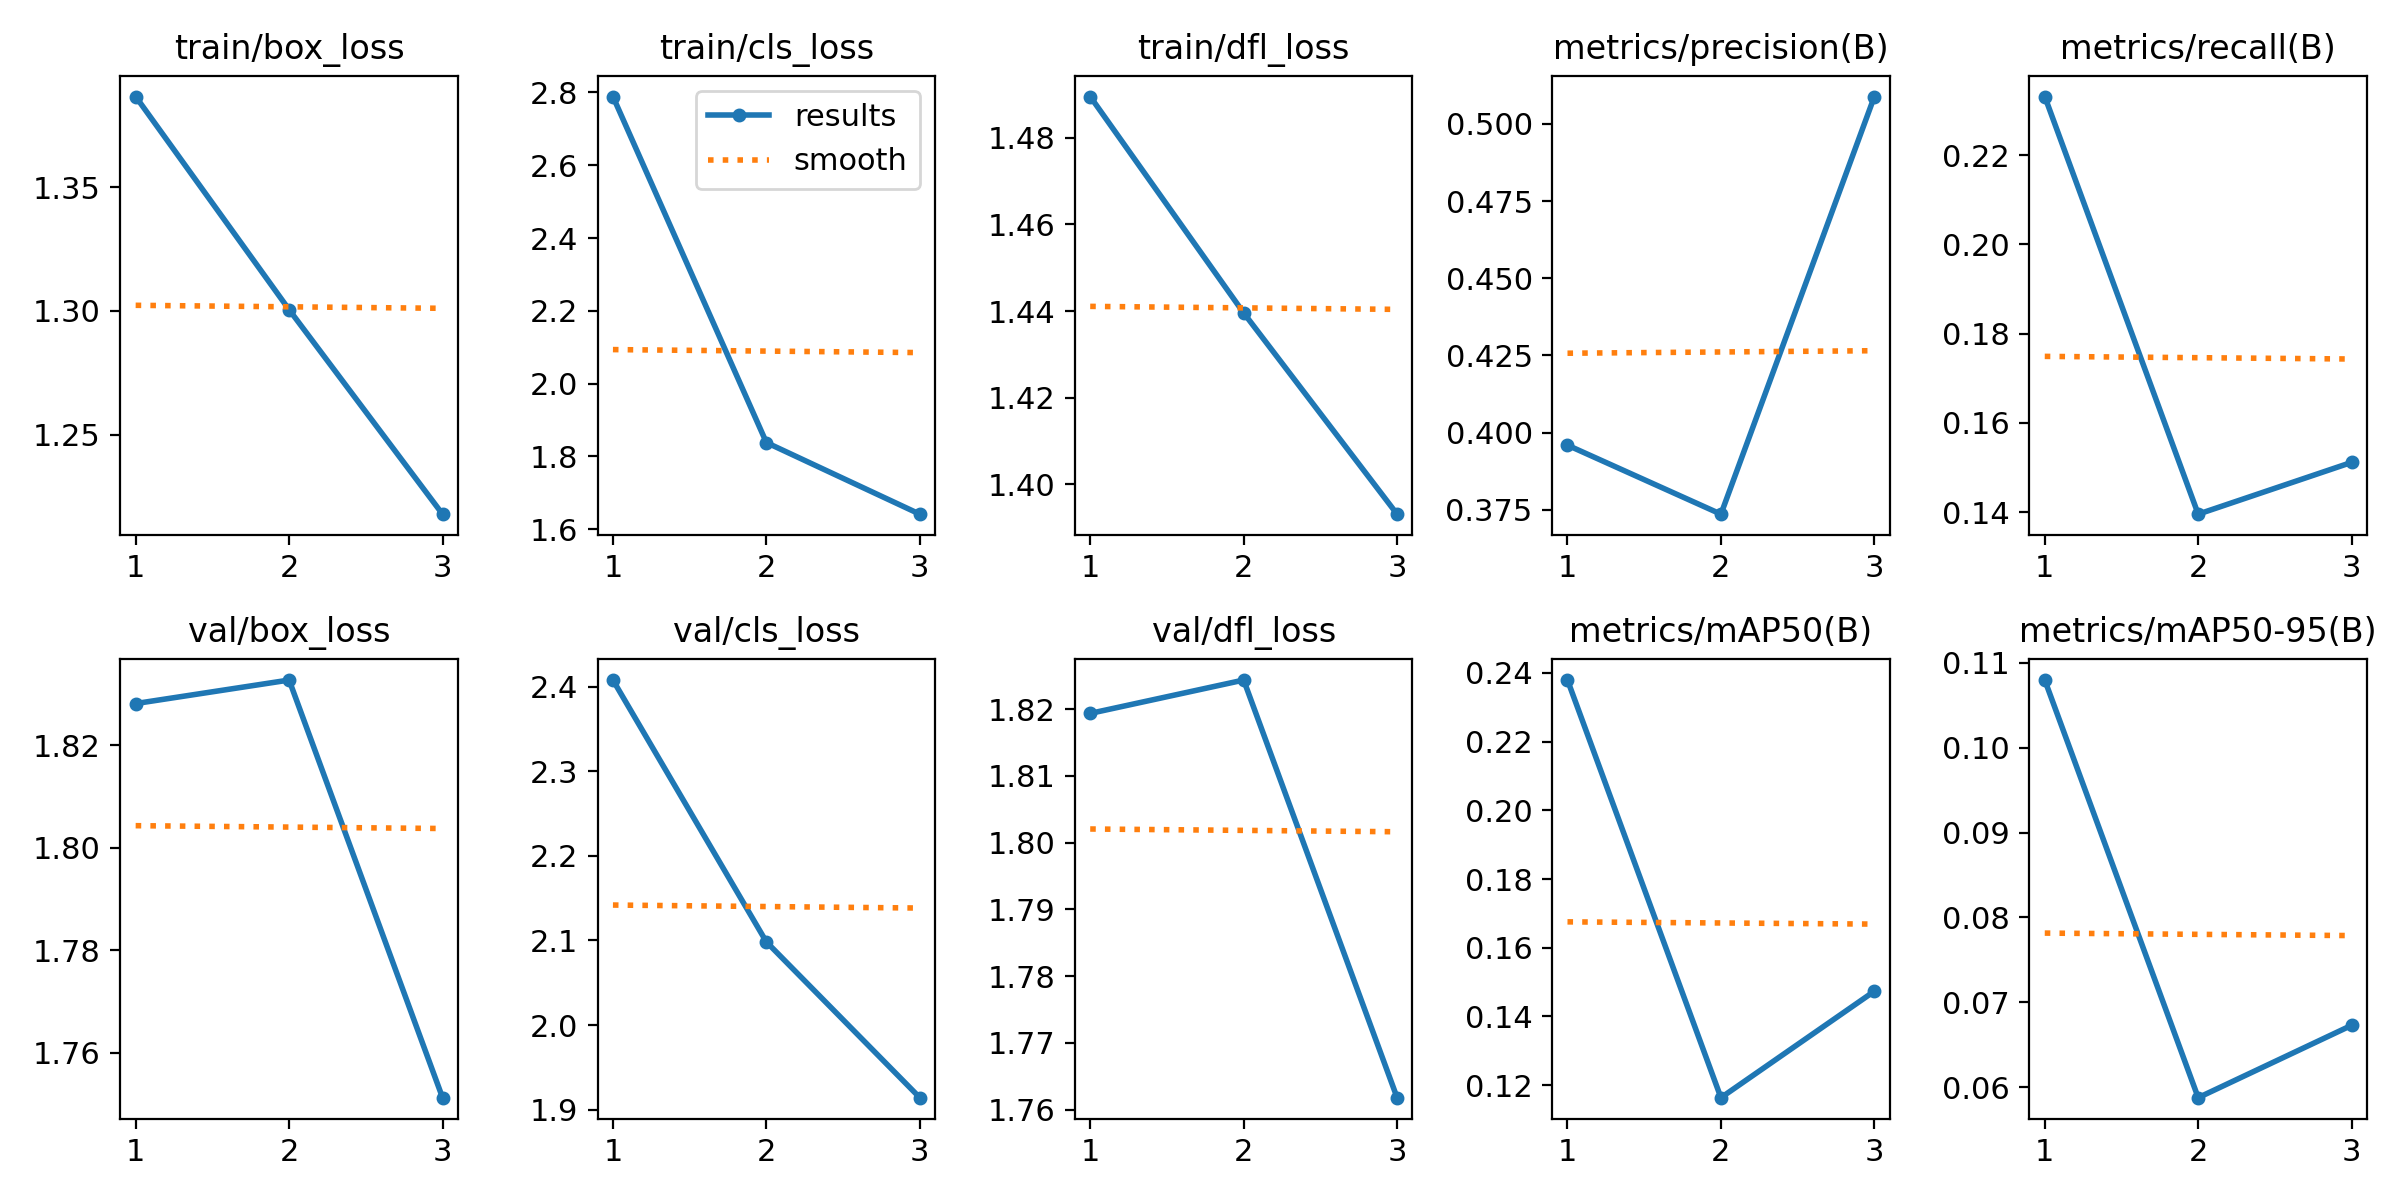

Values plotted in this chart, from the file beside it:
epoch, time, train/box_loss, train/cls_loss, train/dfl_loss, metrics/precision(B), metrics/recall(B), metrics/mAP50(B), metrics/mAP50-95(B), val/box_loss, val/cls_loss, val/dfl_loss, lr/pg0, lr/pg1, lr/pg2
1, 210.4, 1.387, 2.789, 1.49, 0.3959, 0.2331, 0.2379, 0.108, 1.828, 2.408, 1.819, 0.0002365, 0.0002365, 0.0002365
2, 497.7, 1.301, 1.838, 1.44, 0.3736, 0.1395, 0.1163, 0.05875, 1.833, 2.098, 1.824, 0.0003179, 0.0003179, 0.0003179
3, 816.3, 1.218, 1.641, 1.393, 0.5088, 0.1511, 0.1473, 0.06728, 1.751, 1.914, 1.762, 0.0002423, 0.0002423, 0.0002423
